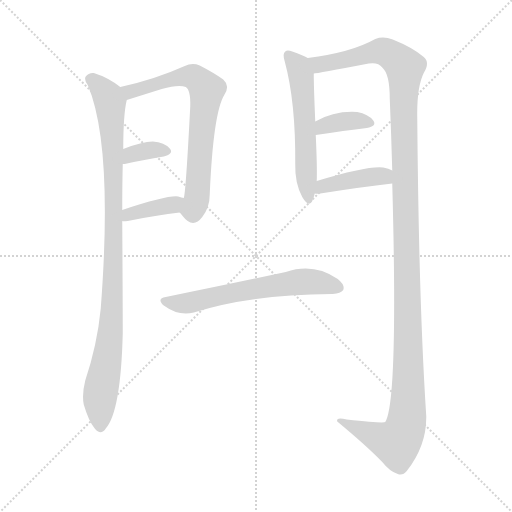
t = 0.00 s
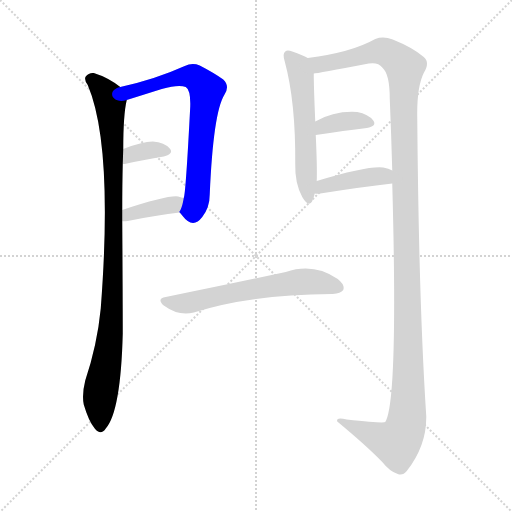
t = 1.48 s
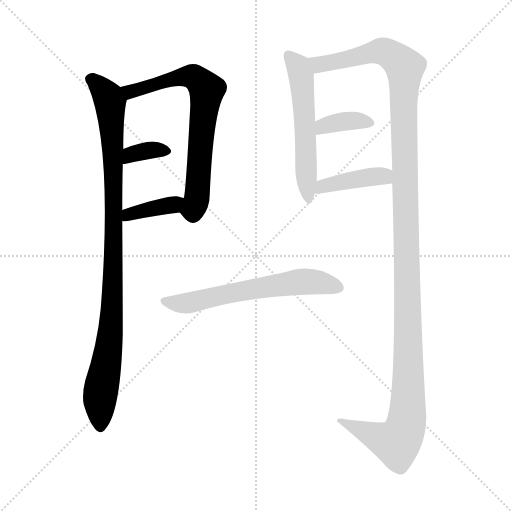
t = 2.97 s
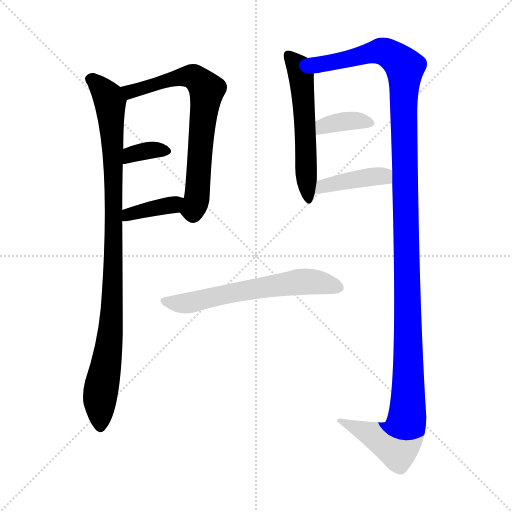
t = 4.45 s
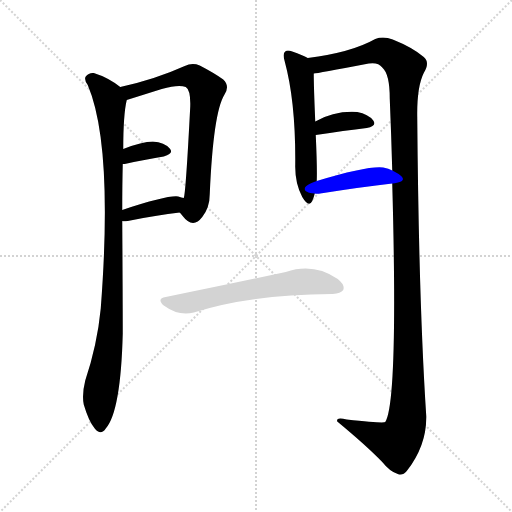
t = 5.94 s
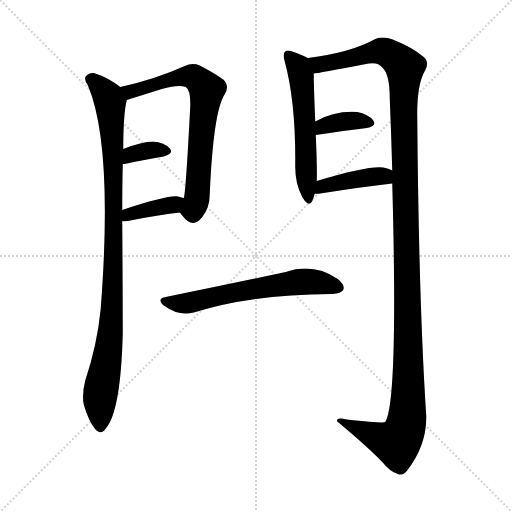
t = 7.42 s

The animated SVG that drew these frames (rendered in a browser with its animation timeline set to each time). Animation: 9 CSS @keyframes rules; one cycle of 7.42 s.

<svg version="1.1" viewBox="0 0 1024 1024" xmlns="http://www.w3.org/2000/svg">
  <g stroke="lightgray" stroke-dasharray="1,1" stroke-width="1" transform="scale(4, 4)">
    <line x1="0" y1="0" x2="256" y2="256"></line>
    <line x1="256" y1="0" x2="0" y2="256"></line>
    <line x1="128" y1="0" x2="128" y2="256"></line>
    <line x1="0" y1="128" x2="256" y2="128"></line>
  </g>
<g transform="scale(1, -1) translate(0, -900)">
   <style type="text/css">
    @keyframes keyframes0 {
      from {
       stroke: blue;
       stroke-dashoffset: 967;
       stroke-width: 128;
       }
       76% {
       animation-timing-function: step-end;
       stroke: blue;
       stroke-dashoffset: 0;
       stroke-width: 128;
       }
       to {
       stroke: black;
       stroke-width: 1024;
       }
       }
       #make-me-a-hanzi-animation-0 {
         animation: keyframes0 1.036947s both;
         animation-delay: 0.000000s;
         animation-timing-function: linear;
       }
    @keyframes keyframes1 {
      from {
       stroke: blue;
       stroke-dashoffset: 693;
       stroke-width: 128;
       }
       69% {
       animation-timing-function: step-end;
       stroke: blue;
       stroke-dashoffset: 0;
       stroke-width: 128;
       }
       to {
       stroke: black;
       stroke-width: 1024;
       }
       }
       #make-me-a-hanzi-animation-1 {
         animation: keyframes1 0.813965s both;
         animation-delay: 1.036947s;
         animation-timing-function: linear;
       }
    @keyframes keyframes2 {
      from {
       stroke: blue;
       stroke-dashoffset: 344;
       stroke-width: 128;
       }
       53% {
       animation-timing-function: step-end;
       stroke: blue;
       stroke-dashoffset: 0;
       stroke-width: 128;
       }
       to {
       stroke: black;
       stroke-width: 1024;
       }
       }
       #make-me-a-hanzi-animation-2 {
         animation: keyframes2 0.529948s both;
         animation-delay: 1.850911s;
         animation-timing-function: linear;
       }
    @keyframes keyframes3 {
      from {
       stroke: blue;
       stroke-dashoffset: 373;
       stroke-width: 128;
       }
       55% {
       animation-timing-function: step-end;
       stroke: blue;
       stroke-dashoffset: 0;
       stroke-width: 128;
       }
       to {
       stroke: black;
       stroke-width: 1024;
       }
       }
       #make-me-a-hanzi-animation-3 {
         animation: keyframes3 0.553548s both;
         animation-delay: 2.380859s;
         animation-timing-function: linear;
       }
    @keyframes keyframes4 {
      from {
       stroke: blue;
       stroke-dashoffset: 549;
       stroke-width: 128;
       }
       64% {
       animation-timing-function: step-end;
       stroke: blue;
       stroke-dashoffset: 0;
       stroke-width: 128;
       }
       to {
       stroke: black;
       stroke-width: 1024;
       }
       }
       #make-me-a-hanzi-animation-4 {
         animation: keyframes4 0.696777s both;
         animation-delay: 2.934408s;
         animation-timing-function: linear;
       }
    @keyframes keyframes5 {
      from {
       stroke: blue;
       stroke-dashoffset: 1330;
       stroke-width: 128;
       }
       81% {
       animation-timing-function: step-end;
       stroke: blue;
       stroke-dashoffset: 0;
       stroke-width: 128;
       }
       to {
       stroke: black;
       stroke-width: 1024;
       }
       }
       #make-me-a-hanzi-animation-5 {
         animation: keyframes5 1.332357s both;
         animation-delay: 3.631185s;
         animation-timing-function: linear;
       }
    @keyframes keyframes6 {
      from {
       stroke: blue;
       stroke-dashoffset: 362;
       stroke-width: 128;
       }
       54% {
       animation-timing-function: step-end;
       stroke: blue;
       stroke-dashoffset: 0;
       stroke-width: 128;
       }
       to {
       stroke: black;
       stroke-width: 1024;
       }
       }
       #make-me-a-hanzi-animation-6 {
         animation: keyframes6 0.544596s both;
         animation-delay: 4.963542s;
         animation-timing-function: linear;
       }
    @keyframes keyframes7 {
      from {
       stroke: blue;
       stroke-dashoffset: 405;
       stroke-width: 128;
       }
       57% {
       animation-timing-function: step-end;
       stroke: blue;
       stroke-dashoffset: 0;
       stroke-width: 128;
       }
       to {
       stroke: black;
       stroke-width: 1024;
       }
       }
       #make-me-a-hanzi-animation-7 {
         animation: keyframes7 0.579590s both;
         animation-delay: 5.508138s;
         animation-timing-function: linear;
       }
    @keyframes keyframes8 {
      from {
       stroke: blue;
       stroke-dashoffset: 610;
       stroke-width: 128;
       }
       67% {
       animation-timing-function: step-end;
       stroke: blue;
       stroke-dashoffset: 0;
       stroke-width: 128;
       }
       to {
       stroke: black;
       stroke-width: 1024;
       }
       }
       #make-me-a-hanzi-animation-8 {
         animation: keyframes8 0.746419s both;
         animation-delay: 6.087728s;
         animation-timing-function: linear;
       }
</style>
<path d="M 240.5 726.0 Q 216.5 745.0 187.5 754.0 Q 177.5 755.0 171.5 747.0 Q 167.5 741.0 175.5 730.0 Q 226.5 610.0 201.5 283.0 Q 194.5 211.0 170.5 139.0 Q 163.5 111.0 167.5 91.0 Q 177.5 57.0 189.5 43.0 Q 201.5 28.0 211.5 43.0 Q 241.5 77.0 245.5 233.0 Q 245.5 294.0 244.5 458.0 L 244.5 480.0 Q 244.5 532.0 245.5 572.0 L 246.5 602.0 Q 246.5 671.0 253.5 700.0 C 256.5 715.0 256.5 715.0 240.5 726.0 Z" fill="lightgray"></path> 
<path d="M 359.5 475.0 Q 360.5 474.0 364.5 469.0 Q 385.5 441.0 404.5 466.0 Q 419.5 485.0 419.5 512.0 Q 426.5 674.0 448.5 710.0 Q 460.5 728.0 446.5 741.0 Q 428.5 754.0 399.5 769.0 Q 384.5 775.0 369.5 768.0 Q 309.5 741.0 240.5 726.0 C 211.5 719.0 224.5 691.0 253.5 700.0 L 323.5 722.0 Q 357.5 732.0 371.5 726.0 Q 381.5 720.0 380.5 687.0 Q 371.5 513.0 367.5 504.0 C 362.5 474.0 356.5 478.0 359.5 475.0 Z" fill="lightgray"></path> 
<path d="M 245.5 572.0 Q 246.5 572.0 249.5 572.0 Q 294.5 582.0 327.5 587.0 Q 348.5 593.0 339.5 603.0 Q 329.5 615.0 305.5 617.0 Q 284.5 617.0 246.5 602.0 C 218.5 591.0 215.5 572.0 245.5 572.0 Z" fill="lightgray"></path> 
<path d="M 244.5 458.0 Q 245.5 457.0 255.5 458.0 Q 313.5 470.0 359.5 475.0 C 389.5 478.0 396.5 496.0 367.5 504.0 Q 363.5 505.0 356.5 507.0 Q 335.5 510.0 244.5 480.0 C 215.5 471.0 214.5 461.0 244.5 458.0 Z" fill="lightgray"></path> 
<path d="M 615.5 784.0 Q 605.5 790.0 584.5 797.0 Q 574.5 801.0 570.5 797.0 Q 564.5 793.0 569.5 777.0 Q 591.5 696.0 590.5 571.0 Q 589.5 534.0 604.5 506.0 Q 617.5 484.0 624.5 498.0 Q 627.5 505.0 629.5 513.0 L 633.5 538.0 Q 634.5 565.0 631.5 630.0 L 630.5 657.0 Q 627.5 727.0 627.5 753.0 C 627.5 778.0 627.5 778.0 615.5 784.0 Z" fill="lightgray"></path> 
<path d="M 784.5 533.0 Q 796.5 97.0 770.5 56.0 Q 767.5 53.0 693.5 61.0 Q 671.5 67.0 674.5 57.0 Q 732.5 9.0 764.5 -24.0 Q 779.5 -43.0 795.5 -48.0 Q 805.5 -52.0 813.5 -42.0 Q 853.5 9.0 852.5 68.0 Q 837.5 296.0 834.5 665.0 Q 833.5 726.0 847.5 754.0 Q 860.5 775.0 847.5 786.0 Q 825.5 805.0 785.5 821.0 Q 766.5 828.0 750.5 822.0 Q 702.5 795.0 615.5 784.0 C 585.5 780.0 597.5 748.0 627.5 753.0 Q 633.5 753.0 737.5 773.0 Q 756.5 776.0 764.5 765.0 Q 779.5 752.0 779.5 703.0 Q 782.5 630.0 784.5 559.0 L 784.5 533.0 Z" fill="lightgray"></path> 
<path d="M 631.5 630.0 Q 689.5 639.0 733.5 644.0 Q 754.5 648.0 746.5 659.0 Q 736.5 672.0 714.5 676.0 Q 669.5 679.0 630.5 657.0 C 604.5 643.0 601.5 625.0 631.5 630.0 Z" fill="lightgray"></path> 
<path d="M 629.5 513.0 Q 633.5 512.0 640.5 513.0 Q 722.5 526.0 784.5 533.0 C 814.5 536.0 811.5 546.0 784.5 559.0 Q 777.5 563.0 766.5 565.0 Q 736.5 569.0 633.5 538.0 C 604.5 529.0 599.5 516.0 629.5 513.0 Z" fill="lightgray"></path> 
<path d="M 331.5 306.0 Q 312.5 303.0 327.5 289.0 Q 357.5 267.0 387.5 275.0 Q 498.5 311.0 663.5 312.0 L 665.5 312.0 Q 681.5 313.0 686.5 320.0 Q 690.5 330.0 675.5 342.0 Q 627.5 375.0 571.5 356.0 Q 459.5 332.0 331.5 306.0 Z" fill="lightgray"></path> 
      <clipPath id="make-me-a-hanzi-clip-0">
      <path d="M 240.5 726.0 Q 216.5 745.0 187.5 754.0 Q 177.5 755.0 171.5 747.0 Q 167.5 741.0 175.5 730.0 Q 226.5 610.0 201.5 283.0 Q 194.5 211.0 170.5 139.0 Q 163.5 111.0 167.5 91.0 Q 177.5 57.0 189.5 43.0 Q 201.5 28.0 211.5 43.0 Q 241.5 77.0 245.5 233.0 Q 245.5 294.0 244.5 458.0 L 244.5 480.0 Q 244.5 532.0 245.5 572.0 L 246.5 602.0 Q 246.5 671.0 253.5 700.0 C 256.5 715.0 256.5 715.0 240.5 726.0 Z" fill="lightgray"></path>
      </clipPath>
      <path clip-path="url(#make-me-a-hanzi-clip-0)" d="M 181.5 742.0 L 220.5 696.0 L 226.5 580.0 L 223.5 267.0 L 199.5 100.0 L 200.5 47.0 " fill="none" id="make-me-a-hanzi-animation-0" stroke-dasharray="839 1678" stroke-linecap="round"></path>

      <clipPath id="make-me-a-hanzi-clip-1">
      <path d="M 359.5 475.0 Q 360.5 474.0 364.5 469.0 Q 385.5 441.0 404.5 466.0 Q 419.5 485.0 419.5 512.0 Q 426.5 674.0 448.5 710.0 Q 460.5 728.0 446.5 741.0 Q 428.5 754.0 399.5 769.0 Q 384.5 775.0 369.5 768.0 Q 309.5 741.0 240.5 726.0 C 211.5 719.0 224.5 691.0 253.5 700.0 L 323.5 722.0 Q 357.5 732.0 371.5 726.0 Q 381.5 720.0 380.5 687.0 Q 371.5 513.0 367.5 504.0 C 362.5 474.0 356.5 478.0 359.5 475.0 Z" fill="lightgray"></path>
      </clipPath>
      <path clip-path="url(#make-me-a-hanzi-clip-1)" d="M 249.5 722.0 L 260.5 716.0 L 382.5 748.0 L 413.5 720.0 L 392.5 499.0 L 385.5 480.0 L 371.5 480.0 " fill="none" id="make-me-a-hanzi-animation-1" stroke-dasharray="565 1130" stroke-linecap="round"></path>

      <clipPath id="make-me-a-hanzi-clip-2">
      <path d="M 245.5 572.0 Q 246.5 572.0 249.5 572.0 Q 294.5 582.0 327.5 587.0 Q 348.5 593.0 339.5 603.0 Q 329.5 615.0 305.5 617.0 Q 284.5 617.0 246.5 602.0 C 218.5 591.0 215.5 572.0 245.5 572.0 Z" fill="lightgray"></path>
      </clipPath>
      <path clip-path="url(#make-me-a-hanzi-clip-2)" d="M 247.5 579.0 L 276.5 596.0 L 310.5 601.0 L 330.5 597.0 " fill="none" id="make-me-a-hanzi-animation-2" stroke-dasharray="216 432" stroke-linecap="round"></path>

      <clipPath id="make-me-a-hanzi-clip-3">
      <path d="M 244.5 458.0 Q 245.5 457.0 255.5 458.0 Q 313.5 470.0 359.5 475.0 C 389.5 478.0 396.5 496.0 367.5 504.0 Q 363.5 505.0 356.5 507.0 Q 335.5 510.0 244.5 480.0 C 215.5 471.0 214.5 461.0 244.5 458.0 Z" fill="lightgray"></path>
      </clipPath>
      <path clip-path="url(#make-me-a-hanzi-clip-3)" d="M 250.5 464.0 L 259.5 473.0 L 346.5 490.0 L 360.5 498.0 " fill="none" id="make-me-a-hanzi-animation-3" stroke-dasharray="245 490" stroke-linecap="round"></path>

      <clipPath id="make-me-a-hanzi-clip-4">
      <path d="M 615.5 784.0 Q 605.5 790.0 584.5 797.0 Q 574.5 801.0 570.5 797.0 Q 564.5 793.0 569.5 777.0 Q 591.5 696.0 590.5 571.0 Q 589.5 534.0 604.5 506.0 Q 617.5 484.0 624.5 498.0 Q 627.5 505.0 629.5 513.0 L 633.5 538.0 Q 634.5 565.0 631.5 630.0 L 630.5 657.0 Q 627.5 727.0 627.5 753.0 C 627.5 778.0 627.5 778.0 615.5 784.0 Z" fill="lightgray"></path>
      </clipPath>
      <path clip-path="url(#make-me-a-hanzi-clip-4)" d="M 577.5 789.0 L 596.5 767.0 L 603.5 739.0 L 615.5 504.0 " fill="none" id="make-me-a-hanzi-animation-4" stroke-dasharray="421 842" stroke-linecap="round"></path>

      <clipPath id="make-me-a-hanzi-clip-5">
      <path d="M 784.5 533.0 Q 796.5 97.0 770.5 56.0 Q 767.5 53.0 693.5 61.0 Q 671.5 67.0 674.5 57.0 Q 732.5 9.0 764.5 -24.0 Q 779.5 -43.0 795.5 -48.0 Q 805.5 -52.0 813.5 -42.0 Q 853.5 9.0 852.5 68.0 Q 837.5 296.0 834.5 665.0 Q 833.5 726.0 847.5 754.0 Q 860.5 775.0 847.5 786.0 Q 825.5 805.0 785.5 821.0 Q 766.5 828.0 750.5 822.0 Q 702.5 795.0 615.5 784.0 C 585.5 780.0 597.5 748.0 627.5 753.0 Q 633.5 753.0 737.5 773.0 Q 756.5 776.0 764.5 765.0 Q 779.5 752.0 779.5 703.0 Q 782.5 630.0 784.5 559.0 L 784.5 533.0 Z" fill="lightgray"></path>
      </clipPath>
      <path clip-path="url(#make-me-a-hanzi-clip-5)" d="M 625.5 782.0 L 637.5 771.0 L 655.5 773.0 L 761.5 798.0 L 781.5 791.0 L 809.5 762.0 L 808.5 519.0 L 816.5 247.0 L 812.5 51.0 L 793.5 14.0 L 684.5 55.0 " fill="none" id="make-me-a-hanzi-animation-5" stroke-dasharray="1202 2404" stroke-linecap="round"></path>

      <clipPath id="make-me-a-hanzi-clip-6">
      <path d="M 631.5 630.0 Q 689.5 639.0 733.5 644.0 Q 754.5 648.0 746.5 659.0 Q 736.5 672.0 714.5 676.0 Q 669.5 679.0 630.5 657.0 C 604.5 643.0 601.5 625.0 631.5 630.0 Z" fill="lightgray"></path>
      </clipPath>
      <path clip-path="url(#make-me-a-hanzi-clip-6)" d="M 638.5 637.0 L 646.5 648.0 L 681.5 656.0 L 717.5 659.0 L 737.5 654.0 " fill="none" id="make-me-a-hanzi-animation-6" stroke-dasharray="234 468" stroke-linecap="round"></path>

      <clipPath id="make-me-a-hanzi-clip-7">
      <path d="M 629.5 513.0 Q 633.5 512.0 640.5 513.0 Q 722.5 526.0 784.5 533.0 C 814.5 536.0 811.5 546.0 784.5 559.0 Q 777.5 563.0 766.5 565.0 Q 736.5 569.0 633.5 538.0 C 604.5 529.0 599.5 516.0 629.5 513.0 Z" fill="lightgray"></path>
      </clipPath>
      <path clip-path="url(#make-me-a-hanzi-clip-7)" d="M 635.5 519.0 L 669.5 534.0 L 745.5 547.0 L 767.5 548.0 L 777.5 540.0 " fill="none" id="make-me-a-hanzi-animation-7" stroke-dasharray="277 554" stroke-linecap="round"></path>

      <clipPath id="make-me-a-hanzi-clip-8">
      <path d="M 331.5 306.0 Q 312.5 303.0 327.5 289.0 Q 357.5 267.0 387.5 275.0 Q 498.5 311.0 663.5 312.0 L 665.5 312.0 Q 681.5 313.0 686.5 320.0 Q 690.5 330.0 675.5 342.0 Q 627.5 375.0 571.5 356.0 Q 459.5 332.0 331.5 306.0 Z" fill="lightgray"></path>
      </clipPath>
      <path clip-path="url(#make-me-a-hanzi-clip-8)" d="M 329.5 298.0 L 367.5 292.0 L 496.5 321.0 L 610.5 337.0 L 677.5 325.0 " fill="none" id="make-me-a-hanzi-animation-8" stroke-dasharray="482 964" stroke-linecap="round"></path>

</g>
</svg>
